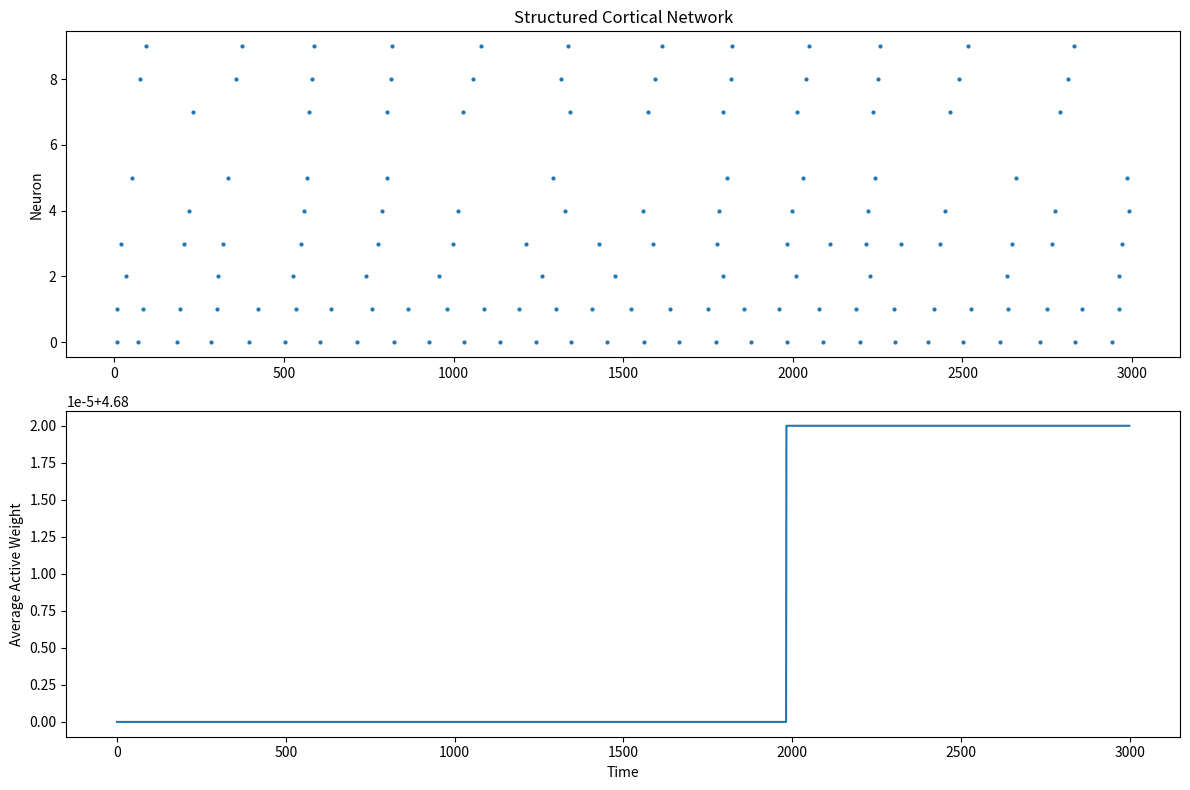
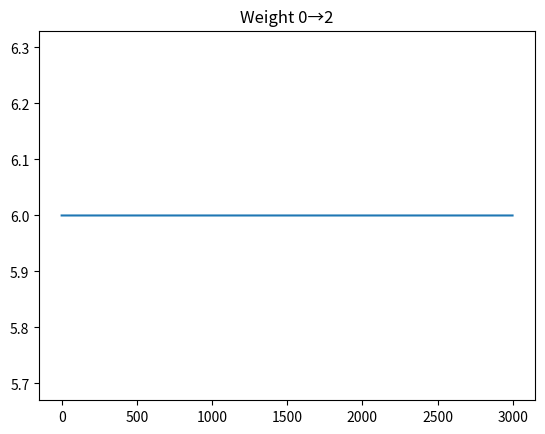

Reproduce these figures in Python, in order.
# systemic manual weights are added, structured, predictable model
# organized layers for neurons, mimicking a tiny cortical circuit
# hebbian updates = 0. learning rule not triggered, because
# random synchronization was deliberately added, hebbian learning only works
# when neurons fire together. 

#new learning rule is required. 

import numpy as np
import matplotlib.pyplot as plt

# PARAMETERS

N = 10

time_steps = 3000
dt = 0.5

decay = 0.97

learning_rate = 0.001
max_weight = 10

# HETEROGENEOUS IZHIKEVICH NEURONS

a = np.random.normal(0.02, 0.002, N)
b = np.random.normal(0.20, 0.01, N)

c = np.full(N, -65.0)
d = np.full(N, 8.0)

v = c.copy()
u = b * v

# STRUCTURED CONNECTIVITY

W = np.zeros((N, N))

# Feedforward

W[0,2] = 6
W[0,3] = 5

W[1,3] = 6
W[1,4] = 5

W[2,5] = 5
W[3,5] = 5
W[3,6] = 5
W[4,7] = 10

W[5,8] = 6
W[6,8] = 6
W[7,8] = 6

# Feedback

W[5,2] = 2
W[6,3] = 2
W[7,4] = 2

# Interneuron input

W[5,9] = 4
W[6,9] = 4
W[7,9] = 4
W[8,9] = 4

# Interneuron inhibition

W[9,2] = -5
W[9,3] = -5
W[9,4] = -5

W[9,5] = -4
W[9,6] = -4
W[9,7] = -4

W[9,8] = -3

# DELAYS

delays = np.ones((N,N), dtype=int)

delays[0,2] = 2
delays[0,3] = 3

delays[1,3] = 2
delays[1,4] = 3

delays[2,5] = 4
delays[3,5] = 4
delays[3,6] = 5
delays[4,7] = 4

delays[5,8] = 3
delays[6,8] = 3
delays[7,8] = 3

# EVENT QUEUE

event_queue = [[] for _ in range(time_steps + 100)]

syn_current = np.zeros(N)

# RECORDING

spike_times = []
spike_neurons = []

spike_counts = np.zeros(N)

avg_weight_trace = []

weight_history = []

# SIMULATION

hebb_updates = 0

for t in range(time_steps):

    weight_history.append(W[0,2])

    syn_current *= decay

    I = syn_current.copy()

    # sensory input

    I[0] += 9 + np.random.normal(0,1)
    I[1] += 9 + np.random.normal(0,1)

    # background cortical noise

    I += np.random.normal(0,0.2,N)

    # delayed arrivals

    for target, current in event_queue[t]:
        syn_current[target] += current

    spikes = []

    # neuron update

    for i in range(N):

        dv = (
            0.04*v[i]**2
            + 5*v[i]
            + 140
            - u[i]
            + I[i]
        )

        du = a[i]*(b[i]*v[i]-u[i])

        v[i] += dt*dv
        u[i] += dt*du

        if v[i] >= 30:

            spikes.append(i)

            spike_times.append(t)
            spike_neurons.append(i)

            spike_counts[i] += 1

            v[i] = c[i]
            u[i] += d[i]

    # propagate spikes

    for source in spikes:

        for target in range(N):

            if W[source,target] == 0:
                continue

            arrival = t + delays[source,target]

            if arrival < len(event_queue):

                event_queue[arrival].append(
                    (
                        target,
                        W[source,target]
                    )
                )

    # Hebbian learning

    for source in spikes:

        for target in spikes:

            if source == target:
                continue

            if W[source,target] == 0:
                continue

            if W[source,target] > 0:

                W[source,target] += (
                    learning_rate
                    * (1 - W[source,target]/max_weight)
                )
                hebb_updates += 1
    avg_weight_trace.append(
        np.mean(np.abs(W[W != 0]))

    )

# DIAGNOSTICS

print("\nSpike Counts")

for i in range(N):
    print(f"Neuron {i}: {int(spike_counts[i])}")

print("\nFinal Weights")
print(np.round(W,2))

print(avg_weight_trace[0])
print(avg_weight_trace[-1])

print("Hebbian updates:", hebb_updates)

# PLOTS

plt.figure(figsize=(12,8))

plt.subplot(2,1,1)

plt.scatter(
    spike_times,
    spike_neurons,
    s=4
)

plt.ylabel("Neuron")
plt.title("Structured Cortical Network")

plt.subplot(2,1,2)

plt.plot(avg_weight_trace)

plt.ylabel("Average Active Weight")
plt.xlabel("Time")

plt.tight_layout()
plt.show()

plt.figure()
plt.plot(weight_history)
plt.title("Weight 0→2")
plt.show()
